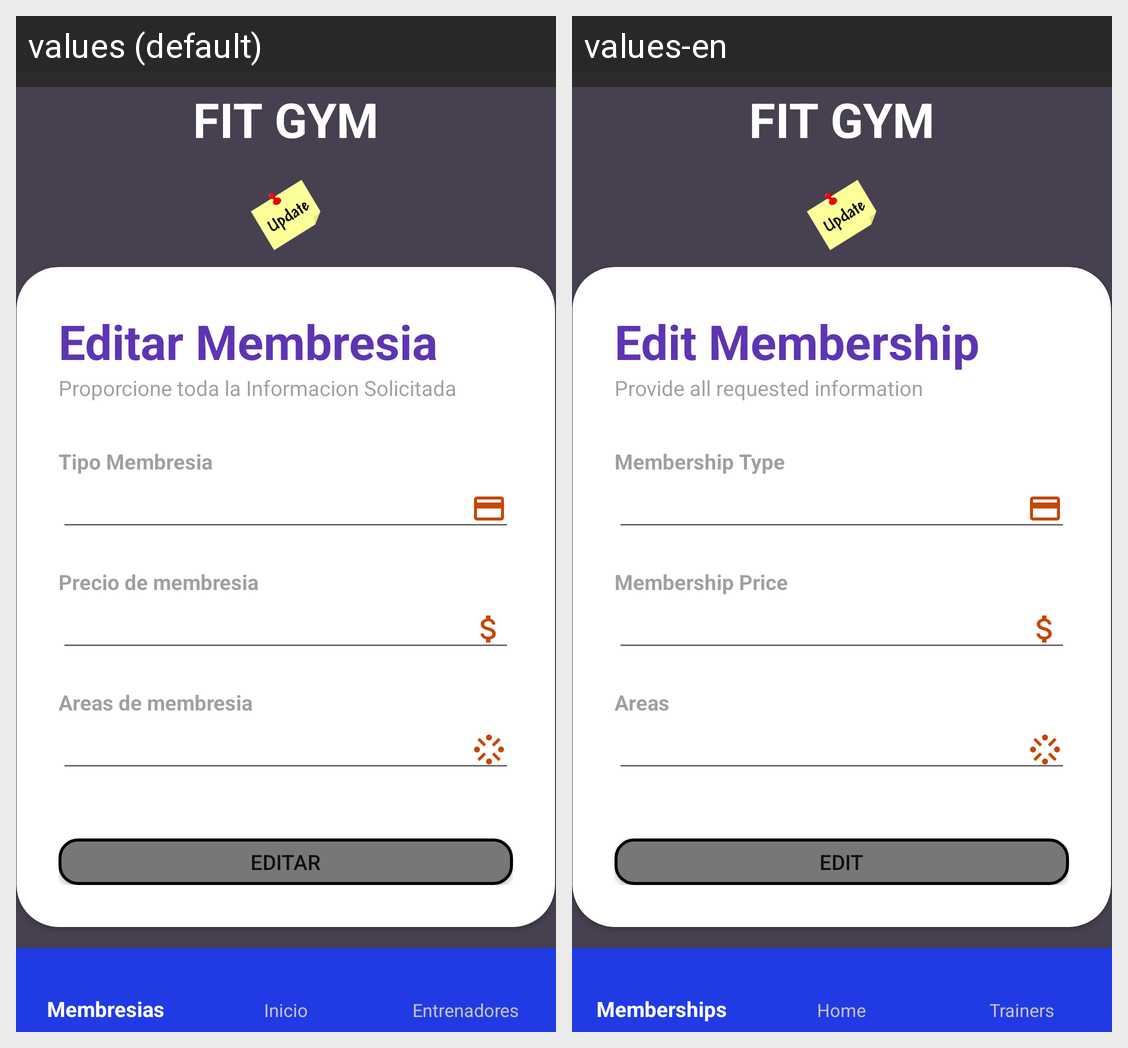

The same Android screen rendered under two of its app's locales, left to right. List the strings drawn on it with the default value and each locale's translation.
Android screen res/layout/activity_editar_membresia_admin.xml rendered under 2 locales, left to right: values (default), values-en. Device: Nexus 5 (rendered at 1080×1920; each locale shown at half size, 540×960, under a caption strip naming it); theme Theme.FitGymApp.
Strings drawn on this screen, with the default value and each locale's value (text and hints the layout hard-codes, and strings that could not be matched under every locale, appear in the picture but are not listed):

edtmm
  values: Editar Membresia
  values-en: Edit Membership

txtingf
  values: Proporcione toda la Informacion Solicitada
  values-en: Provide all requested information

tipexistmemb
  values: Tipo Membresia
  values-en: Membership Type

precio_membresia
  values: Precio de membresia
  values-en: Membership Price

areas
  values: Areas de membresia
  values-en: Areas

editar_producto
  values: Editar
  values-en: Edit
